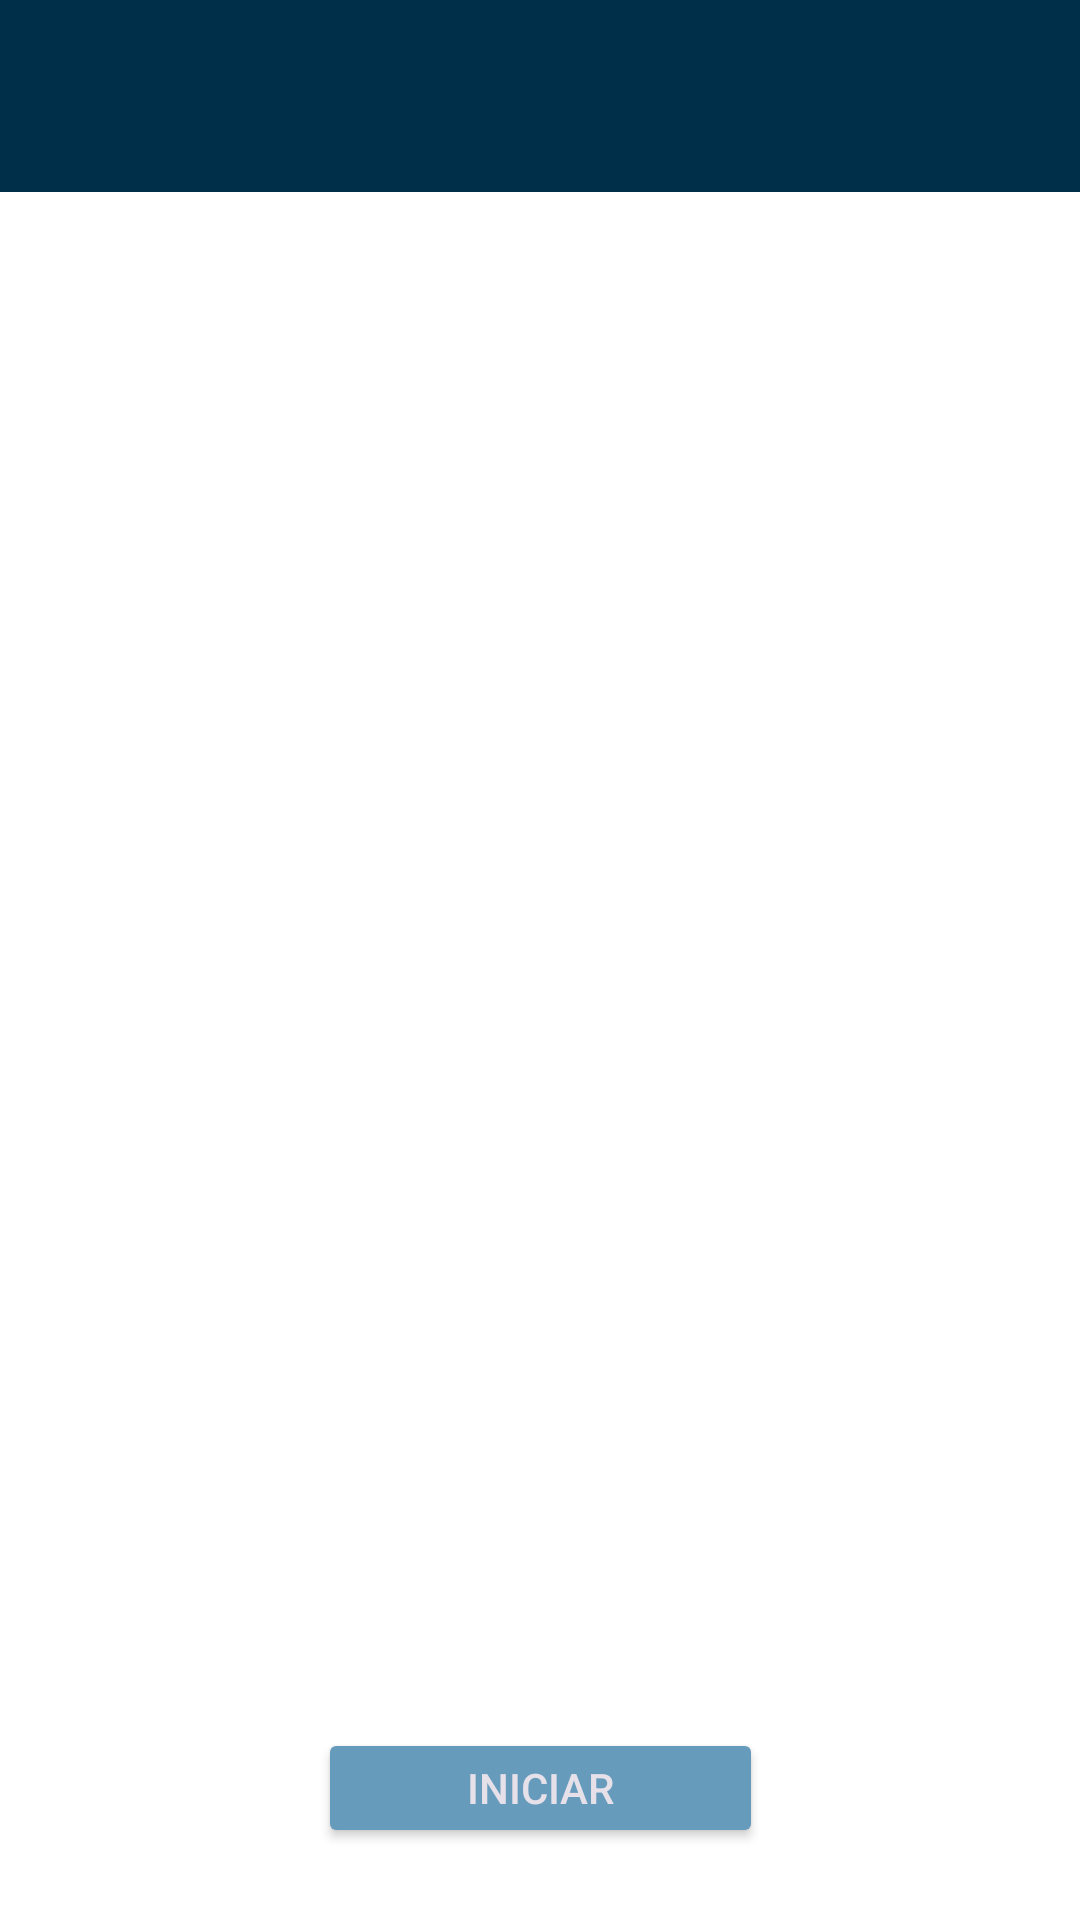

Layout XML and referenced resources for this Android screen:
<!-- AndroidManifest.xml: application theme Theme.TeleMemo -->
<!-- res/layout/activity_game.xml -->
<?xml version="1.0" encoding="utf-8"?>
<androidx.constraintlayout.widget.ConstraintLayout xmlns:android="http://schemas.android.com/apk/res/android"
    xmlns:app="http://schemas.android.com/apk/res-auto"
    xmlns:tools="http://schemas.android.com/tools"
    android:layout_width="match_parent"
    android:layout_height="match_parent"
    android:background="@color/design_default_color_on_primary"
    tools:context=".GameActivity">

    <androidx.appcompat.widget.Toolbar
        android:id="@+id/topToolbar"
        android:layout_width="0dp"
        android:layout_height="wrap_content"
        android:background="#003049"
        android:title="TeleMemo"
        app:layout_constraintTop_toTopOf="parent"
        app:layout_constraintStart_toStartOf="parent"
        app:layout_constraintEnd_toEndOf="parent"
        android:elevation="4dp"
        app:popupTheme="@style/ThemeOverlay.AppCompat.Light" />




    
    <GridLayout
        android:id="@+id/gridPalabras"
        android:layout_width="0dp"
        android:layout_height="wrap_content"
        android:columnCount="3"
        android:padding="16dp"
        android:rowCount="4"
        app:layout_constraintBottom_toTopOf="@id/btnJugar"
        app:layout_constraintTop_toBottomOf="@id/topToolbar"
        app:layout_constraintVertical_bias="0.488"
        tools:layout_editor_absoluteX="189dp" />

    
    <TextView
        android:id="@+id/textViewMensajes"
        android:layout_width="0dp"
        android:layout_height="wrap_content"
        android:text=""
        android:textSize="10sp"
        android:textColor="#FF0000"
        android:gravity="center"
        app:layout_constraintTop_toBottomOf="@id/gridPalabras"
        app:layout_constraintStart_toStartOf="parent"
        app:layout_constraintEnd_toEndOf="parent"
        android:layout_marginTop="16dp"
        android:layout_marginBottom="16dp" />


    <Button
        android:id="@+id/btnJugar"
        style="@style/Widget.AppCompat.Button.Colored"
        android:layout_width="1in"
        android:layout_height="40dp"
        android:layout_marginBottom="24dp"
        android:backgroundTint="#669bbc"
        android:text="Iniciar"
        app:layout_constraintBottom_toBottomOf="parent"
        app:layout_constraintEnd_toEndOf="parent"
        app:layout_constraintStart_toStartOf="parent" />

</androidx.constraintlayout.widget.ConstraintLayout>
<!-- resources referenced by this layout -->
<resources>
  <style name="Theme.TeleMemo" parent="Base.Theme.TeleMemo" />
  <style name="Base.Theme.TeleMemo" parent="Theme.Material3.DayNight.NoActionBar">
          
          
      </style>
</resources>
